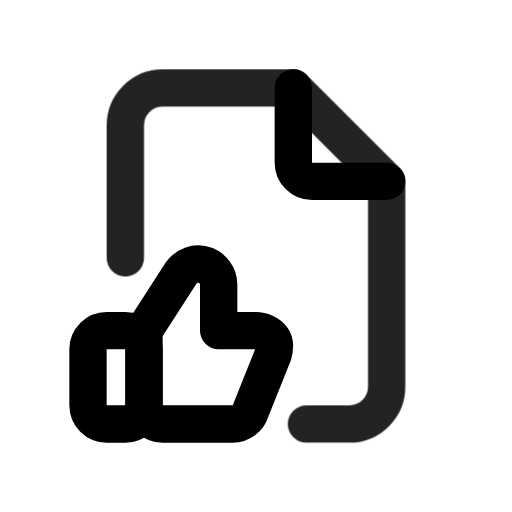
t = 0.00 s
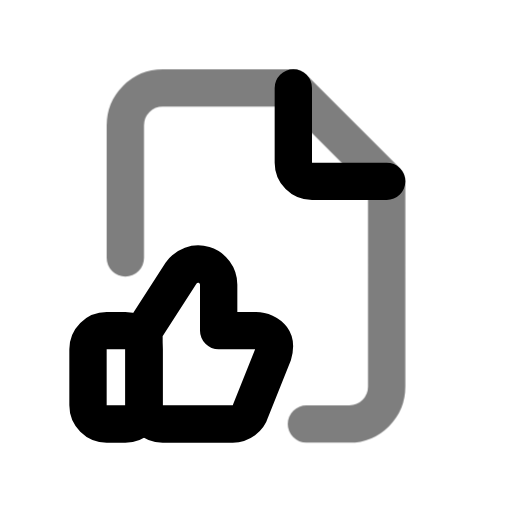
t = 0.49 s
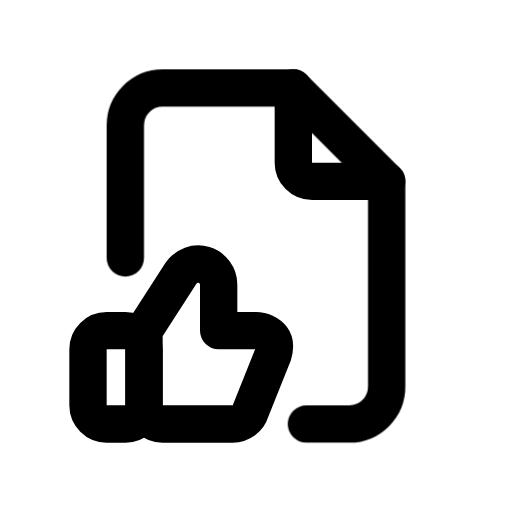
t = 0.90 s
t = 1.26 s: frame unchanged from t = 0.90 s, image omitted
t = 2.06 s: frame unchanged from t = 0.90 s, image omitted
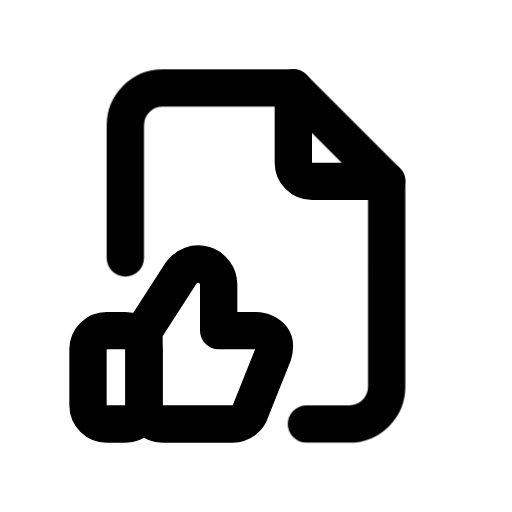
t = 2.45 s

The animated SVG that drew these frames (rendered in a browser with its animation timeline set to each time). Animation: 1 CSS @keyframes rule; one cycle of 2.85 s, repeats indefinitely.

<svg xmlns="http://www.w3.org/2000/svg" width="24" height="24" fill="none" stroke="currentColor" stroke-linecap="round" stroke-linejoin="round" stroke-width="2" viewBox="0 0 24 24">
    <!-- Generated by scripts/icon-expansion/generate.mjs -->
    <!-- Adapted from Tabler Icons 3.34.1.
MIT License

Copyright (c) 2020-2024 Paweł Kuna

Permission is hereby granted, free of charge, to any person obtaining a copy
of this software and associated documentation files (the "Software"), to deal
in the Software without restriction, including without limitation the rights
to use, copy, modify, merge, publish, distribute, sublicense, and/or sell
copies of the Software, and to permit persons to whom the Software is
furnished to do so, subject to the following conditions:

The above copyright notice and this permission notice shall be included in all
copies or substantial portions of the Software.

THE SOFTWARE IS PROVIDED "AS IS", WITHOUT WARRANTY OF ANY KIND, EXPRESS OR
IMPLIED, INCLUDING BUT NOT LIMITED TO THE WARRANTIES OF MERCHANTABILITY,
FITNESS FOR A PARTICULAR PURPOSE AND NONINFRINGEMENT. IN NO EVENT SHALL THE
AUTHORS OR COPYRIGHT HOLDERS BE LIABLE FOR ANY CLAIM, DAMAGES OR OTHER
LIABILITY, WHETHER IN AN ACTION OF CONTRACT, TORT OR OTHERWISE, ARISING FROM,
OUT OF OR IN CONNECTION WITH THE SOFTWARE OR THE USE OR OTHER DEALINGS IN THE
SOFTWARE. -->
    <style>
        @media (prefers-reduced-motion: no-preference) {
            @keyframes ira-exp-pulse { 0%, 100% { opacity: 1; } 22% { opacity: .45; } 40% { opacity: 1; } }
            [data-ira-motion="file-like"] { transform-box: fill-box; transform-origin: center; animation: ira-exp-pulse 2.65s ease-in-out -0.2s infinite; }
        }
    </style>
    <g transform="translate(1.5 1.5) scale(.875)"><path d="M3 16m0 1a1 1 0 0 1 1 -1h1a1 1 0 0 1 1 1v3a1 1 0 0 1 -1 1h-1a1 1 0 0 1 -1 -1z"/><path d="M6 20a1 1 0 0 0 1 1h3.756a1 1 0 0 0 .958 -.713l1.2 -3c.09 -.303 .133 -.63 -.056 -.884c-.188 -.254 -.542 -.403 -.858 -.403h-2v-2.467a1.1 1.1 0 0 0 -2.015 -.61l-1.985 3.077v4z"/><path d="M14 3v4a1 1 0 0 0 1 1h4"/></g>
    <g data-ira-motion="file-like"><g transform="translate(1.5 1.5) scale(.875)"><path d="M5 12.1v-7.1a2 2 0 0 1 2 -2h7l5 5v11a2 2 0 0 1 -2 2h-2.3"/></g></g>
</svg>
